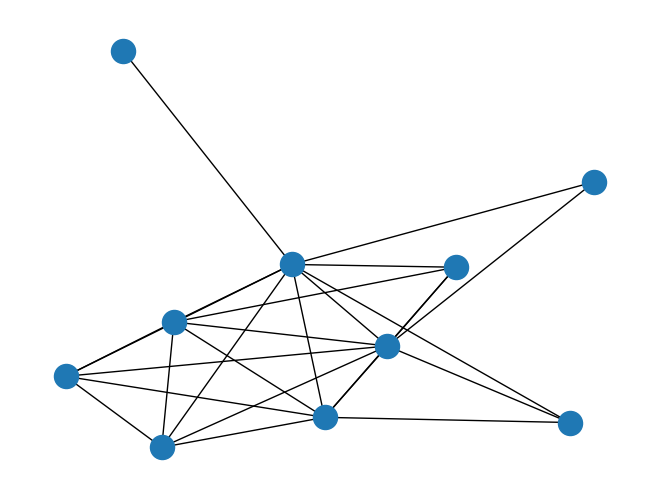

Here is the Python script that generated this plot:
# -*- coding: utf-8 -*-
"""
Created on Thu Nov 16 18:39:28 2023

@author: fenix
"""

import numpy as np
import networkx as nx
import matplotlib as mpl
import matplotlib.pyplot as plt

#n = 10
k2 = nx.complete_graph(2)
k1 = nx.complete_graph(1)
#G = nx.graph()

'''def factorial_recursivo(n):
    if n == 2:
        return 2
    else:
        return n * factorial_recursivo(n-1)
print(factorial_recursivo(10))'''

def union(G, H, rename=()):
    return nx.union_all([G, H], rename)

def full_join(G, H, rename=(None, None)):
    R = union(G, H, rename)

    def add_prefix(graph, prefix):
        if prefix is None:
            return graph

        def label(x):
            return f"{prefix}{x}"

        return nx.relabel_nodes(graph, label)

    G = add_prefix(G, rename[0])
    H = add_prefix(H, rename[1])

    for i in G:
        for j in H:
            R.add_edge(i, j)
    if R.is_directed():
        for i in H:
            for j in G:
                R.add_edge(i, j)

    return R

def grafica_casiirregular(n):
    if n == 2:
        return k2
    else:
        return full_join(nx.complement(grafica_casiirregular(n-1)),k1,rename = ("G","H"))
G = grafica_casiirregular(10)
nx.draw(G)
plt.show()
    
